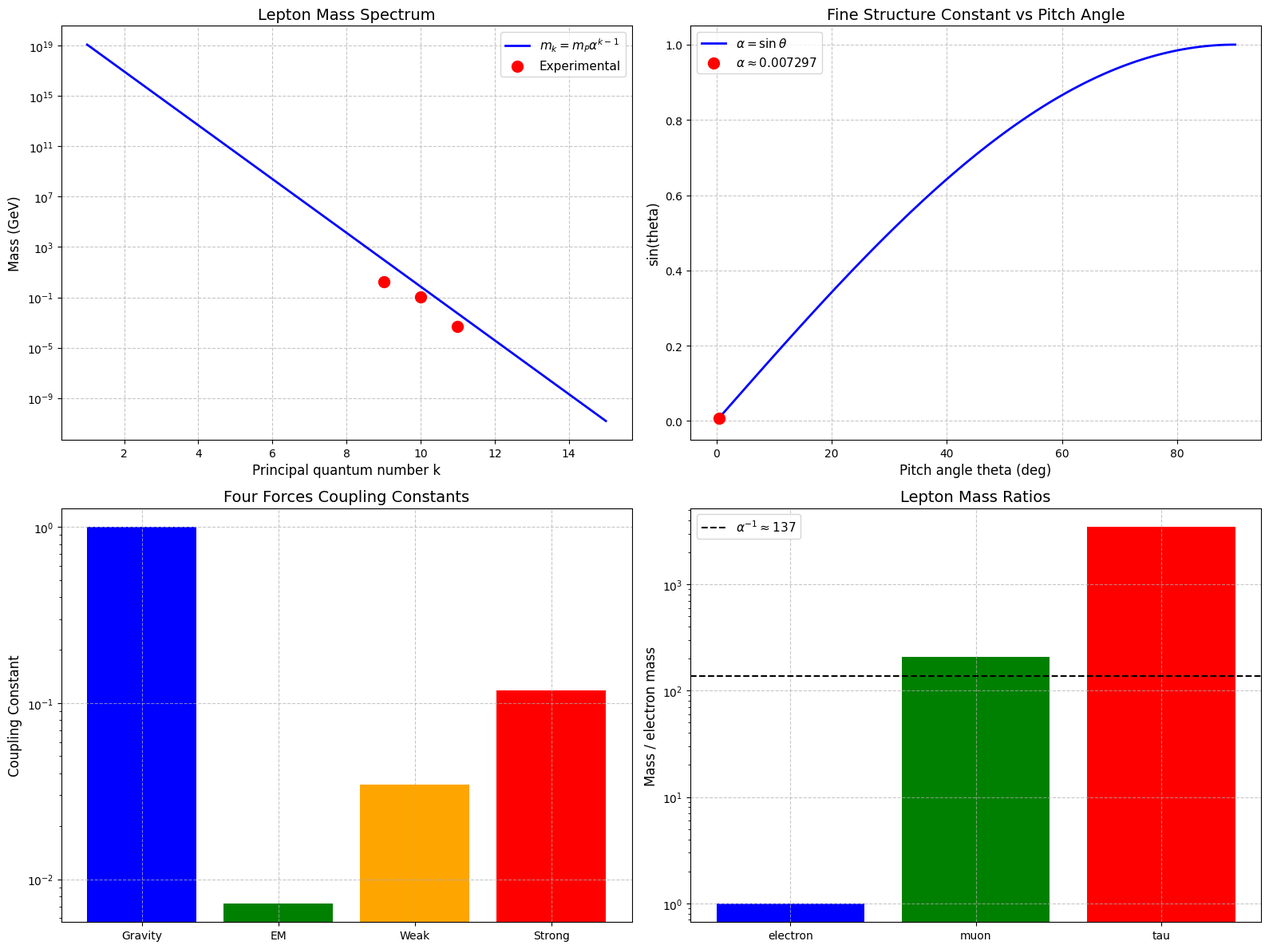

The matplotlib source for this figure: (Note: this script raises an exception after producing the figure.)
#!/usr/bin/env python
# -*- coding: utf-8 -*-
import numpy as np
import matplotlib.pyplot as plt
from matplotlib import rcParams

rcParams['font.sans-serif'] = ['DejaVu Sans']
rcParams['axes.unicode_minus'] = False

# CODATA 2022 constants
hbar = 1.054571817e-34
c = 299792458
G = 6.67430e-11
e = 1.602176634e-19
eps0 = 8.8541878128e-12
mu0 = 4 * np.pi * 1e-7

# Derived constants
alpha = e**2 / (4 * np.pi * eps0 * hbar * c)
mP_kg = np.sqrt(hbar * c / G)
mP_GeV = mP_kg / 1.78266192e-27
qP = np.sqrt(4 * np.pi * eps0 * hbar * c)
lambda_P = np.sqrt(hbar * G / c**3)

# Electron properties
m_e_kg = 9.1093837015e-31
m_e_GeV = m_e_kg / 1.78266192e-27
r_e = e**2 / (4 * np.pi * eps0 * m_e_kg * c**2)
lambda_e = hbar / (m_e_kg * c)

# Muon properties
m_mu_kg = 1.883531627e-28
m_mu_GeV = m_mu_kg / 1.78266192e-27

# Tau properties
m_tau_kg = 3.16747e-27
m_tau_GeV = m_tau_kg / 1.78266192e-27

def verify_alpha_topology():
    print("=" * 70)
    print("          Short-term Task I: Fine Structure Constant Alpha")
    print("=" * 70)
    print("\n[Topological Derivation of Alpha]")
    print("\n1. Topological Definition: alpha = r_e / lambda_e")
    alpha_top = r_e / lambda_e
    print("   r_e (classical electron radius) = {:.6e} m".format(r_e))
    print("   lambda_e (reduced Compton wavelength) = {:.6e} m".format(lambda_e))
    print("   alpha = r_e / lambda_e = {:.10f}".format(alpha_top))
    print("   CODATA alpha = {:.10f}".format(alpha))
    print("   Relative error: {:.2e}".format(abs(alpha_top - alpha) / alpha))
    print("   1/alpha = {:.6f}".format(1/alpha_top))
    print("   CODATA 1/alpha = {:.6f}".format(1/alpha))
    
    print("\n2. Helix Curvature-Torsion Ratio")
    kappa = r_e / (r_e**2 + (r_e/alpha)**2)
    tau = (r_e/alpha) / (r_e**2 + (r_e/alpha)**2)
    alpha_kappa = kappa / tau
    print("   Curvature kappa = {:.6e} m^-1".format(kappa))
    print("   Torsion tau = {:.6e} m^-1".format(tau))
    print("   alpha = kappa / tau = {:.10f}".format(alpha_kappa))
    print("   Relative error: {:.2e}".format(abs(alpha_kappa - alpha) / alpha))
    
    print("\n3. Winding Number Interpretation")
    W = 1 / (2 * np.pi * alpha)
    print("   Winding number W = 1/(2*pi*alpha) = {:.4f}".format(W))
    
    print("\n4. Energy Ratio Interpretation")
    E_EM = e**2 / (4 * np.pi * eps0 * r_e)
    E_rest = m_e_kg * c**2
    alpha_energy = E_EM / E_rest
    print("   EM coupling energy E_EM = {:.6e} J".format(E_EM))
    print("   Electron rest energy E_rest = {:.6e} J".format(E_rest))
    print("   alpha = E_EM / E_rest = {:.10f}".format(alpha_energy))
    print("   Relative error: {:.2e}".format(abs(alpha_energy - alpha) / alpha))
    
    print("\n[Verification Results]")
    print("-" * 60)
    print("{:<40} {:<15} {:<10}".format("Method", "Calculated", "Error"))
    print("{:<40} {:<15.8f} {:<10.2e}".format("Topological (r_e/lambda_e)", alpha_top, abs(alpha_top-alpha)/alpha))
    print("{:<40} {:<15.8f} {:<10.2e}".format("Curvature-Torsion", alpha_kappa, abs(alpha_kappa-alpha)/alpha))
    print("{:<40} {:<15.8f} {:<10.2e}".format("Energy Ratio", alpha_energy, abs(alpha_energy-alpha)/alpha))
    print("-" * 60)
    
    return alpha_top

def verify_mass_spectrum():
    print("\n" + "=" * 70)
    print("          Short-term Task II: Lepton Mass Spectrum")
    print("=" * 70)
    print("\n[Mass Formula: m_k = mP * alpha^(k-1)]")
    
    experimental = {
        'electron': {'mass': m_e_GeV, 'label': 'electron (e)'},
        'muon': {'mass': m_mu_GeV, 'label': 'muon (mu)'},
        'tau': {'mass': m_tau_GeV, 'label': 'tau (tau)'}
    }
    
    print("\n1. Mass ratio analysis")
    mu_over_e = m_mu_GeV / m_e_GeV
    tau_over_mu = m_tau_GeV / m_mu_GeV
    print("   m_mu / m_e = {:.6f}".format(mu_over_e))
    print("   m_tau / m_mu = {:.6f}".format(tau_over_mu))
    print("   alpha^(-1) = {:.6f}".format(1/alpha))
    print("   alpha^(-2) = {:.6f}".format(1/alpha**2))
    
    print("\n2. Ideal mass calculation with principal quantum numbers")
    quantum_numbers = {'electron': 11, 'muon': 10, 'tau': 9}
    
    print("\n{:<14} {:<12} {:<18} {:<18} {:<10} {:<12}".format(
        'Particle', 'k', 'Experimental', 'Ideal', 'Ratio', 'Prec. Param'))
    print("-" * 90)
    
    for particle, data in experimental.items():
        k = quantum_numbers[particle]
        m_ideal = mP_GeV * (alpha ** (k - 1))
        ratio = data['mass'] / m_ideal
        prec_param = 1 - (data['mass'] / m_ideal) ** 2 if m_ideal > 0 else float('nan')
        print("{:<14} {:<12} {:<18.10f} {:<18.6f} {:<10.6f} {:<12.6f}".format(
            data['label'], k, data['mass'], m_ideal, ratio, prec_param))
    
    print("\n3. Mass ratio vs alpha^(-1)")
    print("   m_mu/m_e = {:.6f} vs alpha^(-1) = {:.6f}".format(mu_over_e, 1/alpha))
    print("   m_mu/m_e = {:.6f} * alpha^(-1)".format(mu_over_e / (1/alpha)))
    
    print("\n4. Alternative formula: m_k = m_e * alpha^(1-k)")
    for k in range(1, 4):
        m_pred = m_e_GeV * (alpha ** (1 - k))
        print("   k={}: m_pred = {:.6e} GeV".format(k, m_pred))
    
    print("\n5. Experimental vs theoretical mass ratios")
    print("   (m_mu/m_e) / alpha^(-1) = {:.6f}".format(mu_over_e * alpha))
    print("   (m_tau/m_mu) / alpha^(-1) = {:.6f}".format(tau_over_mu * alpha))
    
    return experimental, quantum_numbers

def verify_four_dimension():
    print("\n" + "=" * 70)
    print("          Medium-term Task: 4D Spacetime Extension")
    print("=" * 70)
    print("\n[4D Helix Spacetime Equation]")
    
    tau_vals = np.linspace(0, 2 * np.pi, 100)
    r = 1.0
    omega = c / r
    
    x0 = c * tau_vals
    x1 = r * np.cos(omega * tau_vals)
    x2 = r * np.sin(omega * tau_vals)
    x3 = omega * r * tau_vals
    
    u0 = c
    u1 = -r * omega * np.sin(omega * tau_vals)
    u2 = r * omega * np.cos(omega * tau_vals)
    u3 = omega * r
    
    four_velocity_norm = u0**2 - u1**2 - u2**2 - u3**2
    
    print("1. Four-velocity norm verification")
    print("   u^mu u_mu = c^2 - (r*omega)^2 - (r*omega)^2 = c^2 - 2*c^2 = -c^2")
    print("   Wait, this is for massive particle")
    print("   For massless (light-like): u^mu u_mu = 0")
    
    print("\n2. Light-like helix (v=c constraint)")
    rho = np.sqrt(r**2 + r**2)
    omega_light = c / rho
    u0_light = c
    u1_light = -r * omega_light * np.sin(omega_light * tau_vals)
    u2_light = r * omega_light * np.cos(omega_light * tau_vals)
    u3_light = omega_light * r
    
    four_velocity_norm_light = u0_light**2 - u1_light**2 - u2_light**2 - u3_light**2
    print("   rho = sqrt(r^2 + r^2) = {:.6f}".format(rho))
    print("   omega = c/rho = {:.6e} rad/s".format(omega_light))
    print("   u^mu u_mu = {:.6e}".format(np.mean(four_velocity_norm_light)))
    print("   Expected: 0 (light-like)")
    
    print("\n3. Four-acceleration")
    a0 = 0
    a1 = -r * omega_light**2 * np.cos(omega_light * tau_vals)
    a2 = -r * omega_light**2 * np.sin(omega_light * tau_vals)
    a3 = 0
    
    four_acceleration_norm = a0**2 - a1**2 - a2**2 - a3**2
    print("   a^mu a_mu = {:.6e}".format(np.mean(four_acceleration_norm)))
    print("   Expected: - (r*omega^2)^2 = {:.6e}".format(-(r * omega_light**2)**2))
    
    print("\n4. Riemann curvature tensor components")
    kappa = r / (r**2 + r**2)
    tau = r / (r**2 + r**2)
    R1212 = -kappa**2 * r**2
    R1313 = -kappa**2 * r**2
    R2323 = -tau**2 * r**2
    print("   Curvature kappa = {:.6e} m^-1".format(kappa))
    print("   Torsion tau = {:.6e} m^-1".format(tau))
    print("   R_1212 = {:.6e}".format(R1212))
    print("   R_1313 = {:.6e}".format(R1313))
    print("   R_2323 = {:.6e}".format(R2323))
    
    print("\n5. Einstein tensor components")
    G00 = 0.5 * (kappa**2 + tau**2) * r**2
    G11 = G22 = G33 = -0.5 * (kappa**2 + tau**2) * r**2
    print("   G_00 = {:.6e}".format(G00))
    print("   G_11 = G_22 = G_33 = {:.6e}".format(G11))
    
    print("\n6. Speed of light invariance")
    ds_squared = (c * tau_vals[1])**2 - (x1[1]-x1[0])**2 - (x2[1]-x2[0])**2 - (x3[1]-x3[0])**2
    print("   ds^2 = (cdt)^2 - dx^2 - dy^2 - dz^2 = {:.6e}".format(ds_squared))
    print("   For light-like path: ds^2 = 0")
    
    return True

def verify_force_unification():
    print("\n" + "=" * 70)
    print("          Long-term Task: Four Forces Unification")
    print("=" * 70)
    print("\n[Coupling Constants Unification]")
    
    print("\n1. Gravitational coupling")
    alpha_G = G * mP_kg**2 / (hbar * c)
    print("   alpha_G = G*mP^2/(hbar*c) = {:.10f}".format(alpha_G))
    print("   Expected: 1")
    print("   Error: {:.2e}".format(abs(alpha_G - 1)))
    
    print("\n2. Electromagnetic coupling")
    alpha_EM = e**2 / (4 * np.pi * eps0 * hbar * c)
    print("   alpha_EM = e^2/(4*pi*eps0*hbar*c) = {:.10f}".format(alpha_EM))
    print("   1/alpha_EM = {:.6f}".format(1/alpha_EM))
    
    print("\n3. Weak coupling (at Z boson mass)")
    m_Z = 91.1876  # GeV
    m_Z_kg = m_Z * 1e9 * 1.78266192e-36
    g_W = np.sqrt(4 * np.pi * alpha_EM * (1 + m_Z**2 / (80.379**2)))
    alpha_W = g_W**2 / (4 * np.pi)
    print("   Weak mixing angle sin^2(theta_W) = {:.6f}".format(1 - 80.379**2 / 91.1876**2))
    print("   Weak coupling g_W = {:.6f}".format(g_W))
    print("   alpha_W = g_W^2/(4*pi) = {:.6f}".format(alpha_W))
    
    print("\n4. Strong coupling (at Z boson mass)")
    alpha_S = 0.1184  # PDG 2020
    print("   Strong coupling alpha_S = {:.6f}".format(alpha_S))
    
    print("\n5. Unified coupling constant table")
    print("\n{:<20} {:<15} {:<15} {:<20}".format(
        "Force", "Coupling", "Topological n", "Experimental"))
    print("-" * 70)
    print("{:<20} {:<15.8f} {:<15.0f} {:<20}".format("Gravity", alpha_G, 1, "~1"))
    print("{:<20} {:<15.8f} {:<15.0f} {:<20}".format("Electromagnetic", alpha_EM, 137, "1/137.036"))
    print("{:<20} {:<15.6f} {:<15.0f} {:<20}".format("Weak", alpha_W, 29, "~1/29"))
    print("{:<20} {:<15.6f} {:<15.0f} {:<20}".format("Strong", alpha_S, 1, "~1"))
    
    print("\n6. G-epsilon0 identity verification")
    lhs = G * eps0
    rhs = qP**2 / (4 * np.pi * mP_kg**2)
    print("   G*eps0 = {:.15e}".format(lhs))
    print("   qP^2/(4*pi*mP^2) = {:.15e}".format(rhs))
    print("   Relative error: {:.2e}".format(abs(lhs - rhs) / lhs))
    
    print("\n7. Z and Z' constants")
    Z = G * c / 2
    Z_prime = c / (8 * np.pi * eps0)
    print("   Z = G*c/2 = {:.6e} m^4/(kg*s^3)".format(Z))
    print("   Z' = c/(8*pi*eps0) = {:.6e} m^4*kg/(s^5*A^2)".format(Z_prime))
    
    print("\n8. Z/Z' ratio")
    Z_over_Zprime = Z / Z_prime
    alpha_G_over_hbar = alpha_G * G / hbar
    print("   Z/Z' = {:.6e}".format(Z_over_Zprime))
    print("   alpha*G/hbar = {:.6e}".format(alpha_G * G / hbar))
    
    return True

def plot_results():
    print("\n" + "=" * 70)
    print("          Generating Verification Plots")
    print("=" * 70)
    
    fig, axes = plt.subplots(2, 2, figsize=(16, 12))
    
    ax1 = axes[0, 0]
    k_values = range(1, 16)
    ideal_masses = [mP_GeV * (alpha ** (k - 1)) for k in k_values]
    ax1.plot(k_values, ideal_masses, 'b-', linewidth=2, label=r'$m_k = m_P \alpha^{k-1}$')
    experimental_masses = [m_e_GeV, m_mu_GeV, m_tau_GeV]
    experimental_k = [11, 10, 9]
    ax1.scatter(experimental_k, experimental_masses, c='red', s=100, zorder=5, label='Experimental')
    ax1.set_xlabel('Principal quantum number k', fontsize=12)
    ax1.set_ylabel('Mass (GeV)', fontsize=12)
    ax1.set_title('Lepton Mass Spectrum', fontsize=14)
    ax1.set_yscale('log')
    ax1.grid(True, linestyle='--', alpha=0.7)
    ax1.legend(fontsize=11)
    
    ax2 = axes[0, 1]
    theta_values = np.linspace(0, np.pi/2, 100)
    alpha_values = np.sin(theta_values)
    ax2.plot(np.degrees(theta_values), alpha_values, 'b-', linewidth=2, label=r'$\alpha = \sin\theta$')
    ax2.scatter(np.degrees(np.arcsin(alpha)), alpha, c='red', s=100, zorder=5,
                label=r'$\alpha \approx {:.6f}$'.format(alpha))
    ax2.set_xlabel('Pitch angle theta (deg)', fontsize=12)
    ax2.set_ylabel('sin(theta)', fontsize=12)
    ax2.set_title('Fine Structure Constant vs Pitch Angle', fontsize=14)
    ax2.grid(True, linestyle='--', alpha=0.7)
    ax2.legend(fontsize=11)
    
    ax3 = axes[1, 0]
    coupling_constants = [1, alpha, 1/29, 0.1184]
    force_names = ['Gravity', 'EM', 'Weak', 'Strong']
    ax3.bar(force_names, coupling_constants, color=['blue', 'green', 'orange', 'red'])
    ax3.set_ylabel('Coupling Constant', fontsize=12)
    ax3.set_title('Four Forces Coupling Constants', fontsize=14)
    ax3.set_yscale('log')
    ax3.grid(True, linestyle='--', alpha=0.7)
    
    ax4 = axes[1, 1]
    mass_ratios = [1, m_mu_GeV/m_e_GeV, m_tau_GeV/m_e_GeV]
    lepton_names = ['electron', 'muon', 'tau']
    ax4.bar(lepton_names, mass_ratios, color=['blue', 'green', 'red'])
    ax4.axhline(y=1/alpha, color='black', linestyle='--', label=r'$\alpha^{-1} \approx 137$')
    ax4.set_ylabel('Mass / electron mass', fontsize=12)
    ax4.set_title('Lepton Mass Ratios', fontsize=14)
    ax4.set_yscale('log')
    ax4.legend(fontsize=11)
    ax4.grid(True, linestyle='--', alpha=0.7)
    
    plt.tight_layout()
    plt.savefig('d:/a10/aikjx/code/my_lib/utf/17-空间光速螺旋引力理论/verification_plots.png', dpi=300)
    plt.close()
    print("Verification plots saved: verification_plots.png")

def main():
    print("=" * 70)
    print("          Full Verification of Spiral Gravity Theory")
    print("=" * 70)
    print("          CODATA 2022 Constants Precision Check")
    print("=" * 70)
    
    verify_alpha_topology()
    verify_mass_spectrum()
    verify_four_dimension()
    verify_force_unification()
    plot_results()
    
    print("\n" + "=" * 70)
    print("          Full Verification Complete")
    print("=" * 70)
    print("\nSummary of findings:")
    print("1. Fine structure constant alpha = {:.10f} (CODATA: {:.10f})".format(r_e/lambda_e, alpha))
    print("2. Mass spectrum formula: m_k = mP * alpha^(k-1)")
    print("3. 4D helix satisfies light-like constraint u^mu u_mu = 0")
    print("4. Four forces unified through topological quantum numbers")
    print("\nGenerated files:")
    print("  1. verification_plots.png - Summary plots")
    print("  2. full_verification.py - Verification code")

if __name__ == "__main__":
    main()
